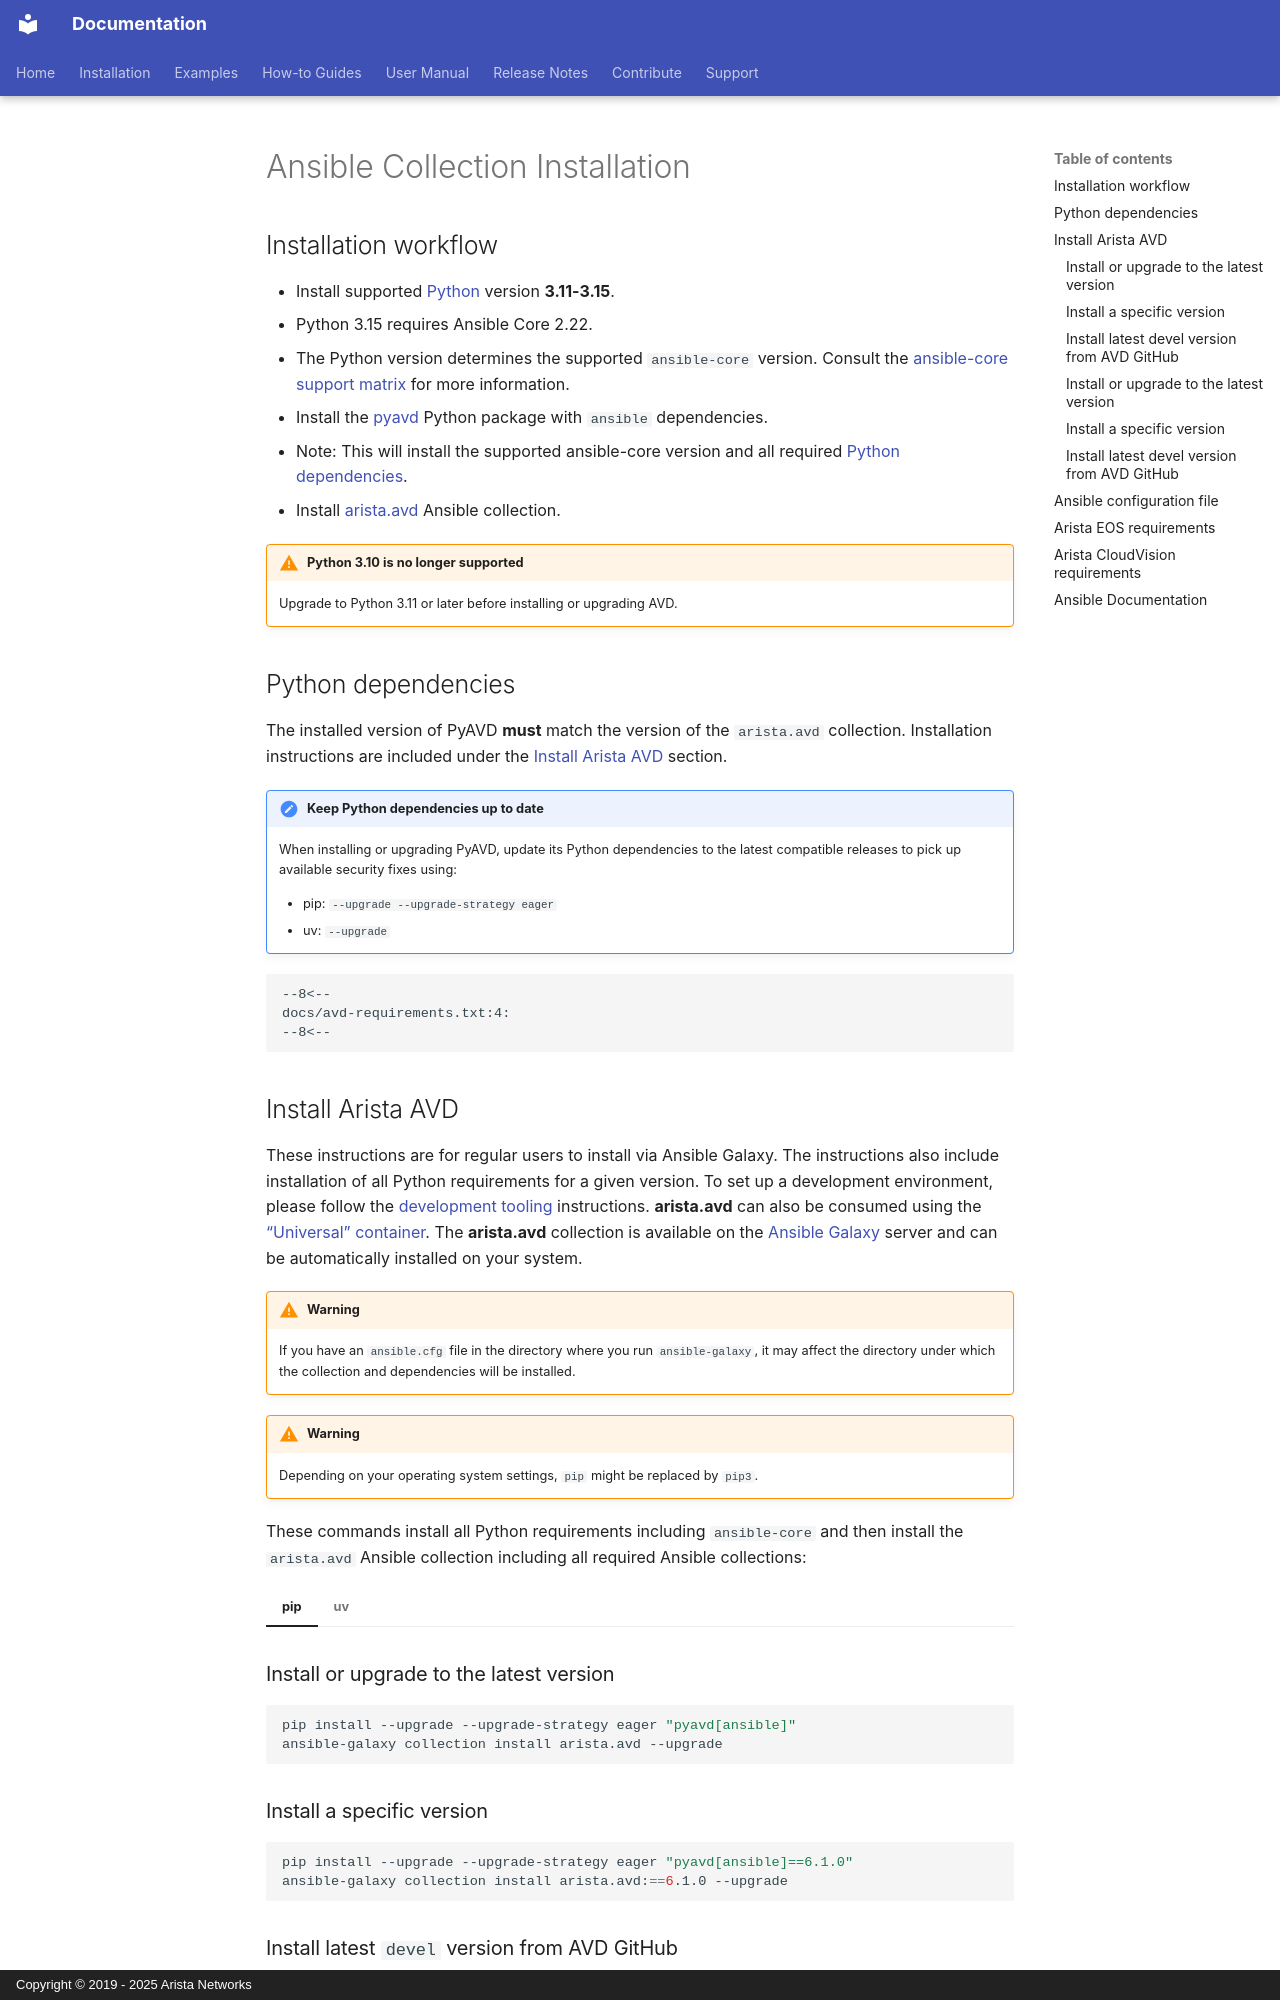

repository: aristanetworks/avd · page: installation/collection-installation.html · generator: mkdocs · copyright: Copyright © 2019 - 2025 Arista Networks

<!--
  ~ Copyright (c) 2023-2026 Arista Networks, Inc.
  ~ Use of this source code is governed by the Apache License 2.0
  ~ that can be found in the LICENSE file.
  -->

# Ansible Collection Installation

## Installation workflow

- Install supported [Python](https://www.python.org/downloads/) version **3.11-3.15**.
  - Python 3.15 requires Ansible Core 2.22.
  - The Python version determines the supported `ansible-core` version. Consult the [ansible-core support matrix](https://docs.ansible.com/ansible/latest/reference_appendices/release_and_maintenance.html#ansible-core-support-matrix) for more information.
- Install the [pyavd](https://pypi.org/project/pyavd/) Python package with `ansible` dependencies.
  - Note: This will install the supported ansible-core version and all required [Python dependencies](#python-dependencies).
- Install [arista.avd](https://galaxy.ansible.com/ui/repo/published/arista/avd/) Ansible collection.

!!! warning "Python 3.10 is no longer supported"

    Upgrade to Python 3.11 or later before installing or upgrading AVD.

## Python dependencies

The installed version of PyAVD **must** match the version of the `arista.avd` collection.
Installation instructions are included under the [Install Arista AVD](#install-arista-avd) section.

!!! important "Keep Python dependencies up to date"

    When installing or upgrading PyAVD, update its Python dependencies to the
    latest compatible releases to pick up available security fixes using:

    - pip: `--upgrade --upgrade-strategy eager`
    - uv: `--upgrade`

```text
--8<--
docs/avd-requirements.txt:4:
--8<--
```
